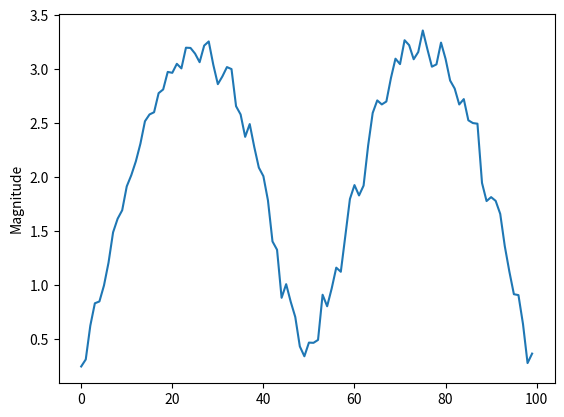

Recreate this plot in Python.
import numpy as np
import numpy.matlib
import matplotlib.pyplot as plt

# Non coherent integration
def pulsint(x):
    return np.sqrt(np.sum(np.power(np.absolute(x),2),0)) 

npulse = 10

# Random data (100x10 vector)
x = numpy.matlib.repmat(np.sin(2*np.pi*np.arange(0,100)/100),npulse,1)+0.1*np.random.randn(npulse,100)

# Plot the result
plt.plot(pulsint(x))
plt.ylabel('Magnitude')
plt.show()